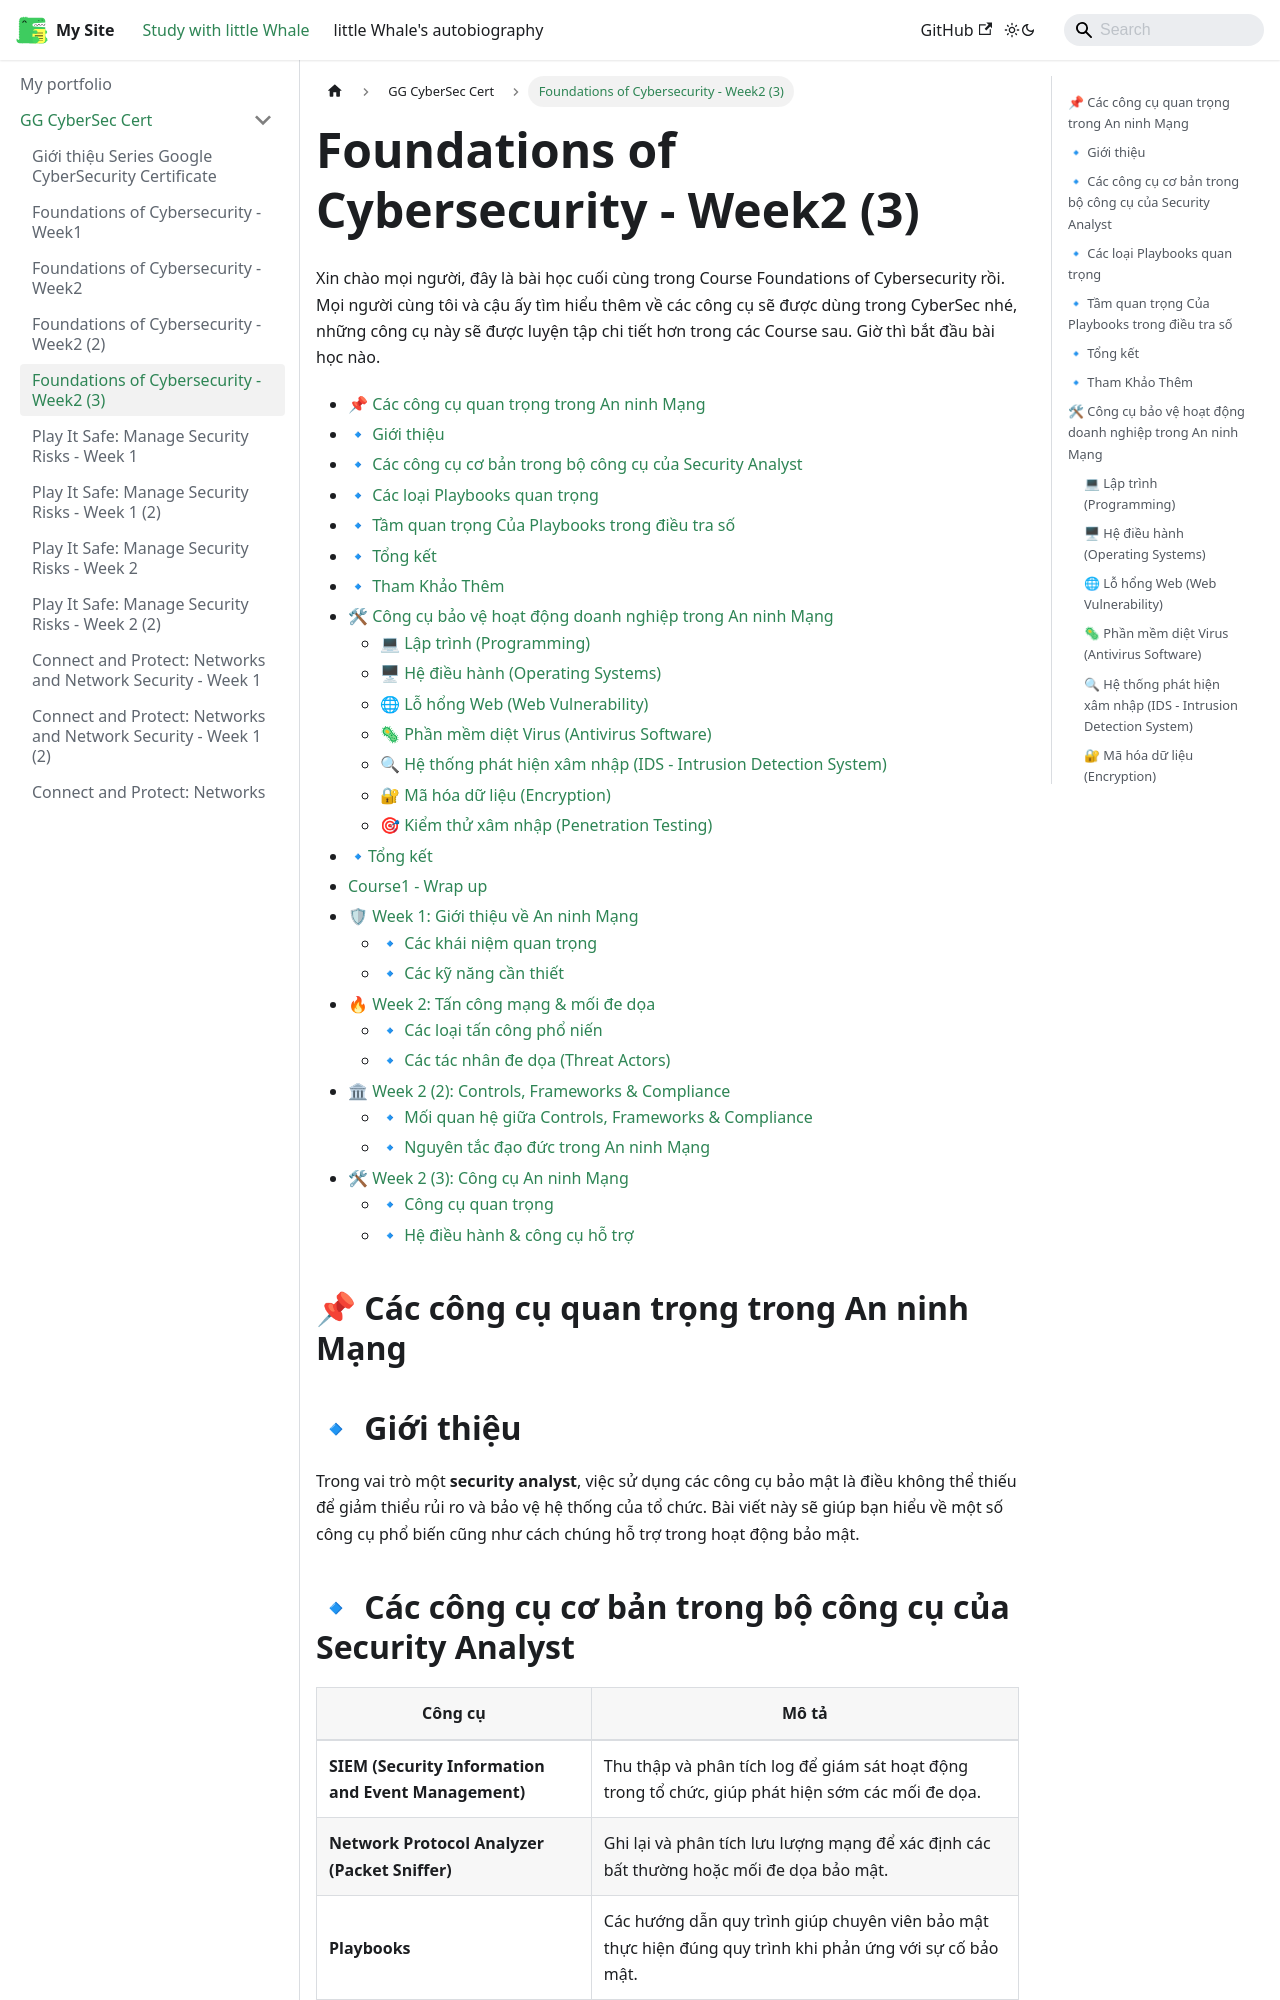

repository: ThienAnUIT2022/little-docusaur · page: docs/google-cybersec-cert/course1-week2-3.html · generator: docusaurus

---
title: Foundations of Cybersecurity - Week2 (3)
sidebar_position: 5
---

Xin chào mọi người, đây là bài học cuối cùng trong Course Foundations of Cybersecurity rồi. Mọi người cùng tôi và cậu ấy tìm hiểu thêm về các công cụ sẽ được dùng trong CyberSec nhé, những công cụ này sẽ được luyện tập chi tiết hơn trong các Course sau. Giờ thì bắt đầu bài học nào.

- [📌 Các công cụ quan trọng trong An ninh Mạng](#-các-công-cụ-quan-trọng-trong-an-ninh-mạng)
- [🔹 Giới thiệu](#-giới-thiệu)
- [🔹 Các công cụ cơ bản trong bộ công cụ của Security Analyst](#-các-công-cụ-cơ-bản-trong-bộ-công-cụ-của-security-analyst)
- [🔹 Các loại Playbooks quan trọng](#-các-loại-playbooks-quan-trọng)
- [🔹 Tầm quan trọng Của Playbooks trong điều tra số](#-tầm-quan-trọng-của-playbooks-trong-điều-tra-số)
- [🔹 Tổng kết](#-tổng-kết)
- [🔹 Tham Khảo Thêm](#-tham-khảo-thêm)
- [🛠 Công cụ bảo vệ hoạt động doanh nghiệp trong An ninh Mạng](#-công-cụ-bảo-vệ-hoạt-động-doanh-nghiệp-trong-an-ninh-mạng)
  - [💻 Lập trình (Programming)](#-lập-trình-programming)
  - [🖥 Hệ điều hành (Operating Systems)](#-hệ-điều-hành-operating-systems)
  - [🌐 Lỗ hổng Web (Web Vulnerability)](#-lỗ-hổng-web-web-vulnerability)
  - [🦠 Phần mềm diệt Virus (Antivirus Software)](#-phần-mềm-diệt-virus-antivirus-software)
  - [🔍 Hệ thống phát hiện xâm nhập (IDS - Intrusion Detection System)](#-hệ-thống-phát-hiện-xâm-nhập-ids---intrusion-detection-system)
  - [🔐 Mã hóa dữ liệu (Encryption)](#-mã-hóa-dữ-liệu-encryption)
  - [🎯 Kiểm thử xâm nhập (Penetration Testing)](#-kiểm-thử-xâm-nhập-penetration-testing)
- [🔹Tổng kết](#tổng-kết)
- [Course1 - Wrap up](#course1---wrap-up)
- [🛡 Week 1: Giới thiệu về An ninh Mạng](#-week-1-giới-thiệu-về-an-ninh-mạng)
  - [🔹 Các khái niệm quan trọng](#-các-khái-niệm-quan-trọng)
  - [🔹 Các kỹ năng cần thiết](#-các-kỹ-năng-cần-thiết)
- [🔥 Week 2: Tấn công mạng \& mối đe dọa](#-week-2-tấn-công-mạng--mối-đe-dọa)
  - [🔹 Các loại tấn công phổ niến](#-các-loại-tấn-công-phổ-niến)
  - [🔹 Các tác nhân đe dọa (Threat Actors)](#-các-tác-nhân-đe-dọa-threat-actors)
- [🏛 Week 2 (2): Controls, Frameworks \& Compliance](#-week-2-2-controls-frameworks--compliance)
  - [🔹 Mối quan hệ giữa Controls, Frameworks \& Compliance](#-mối-quan-hệ-giữa-controls-frameworks--compliance)
  - [🔹 Nguyên tắc đạo đức trong An ninh Mạng](#-nguyên-tắc-đạo-đức-trong-an-ninh-mạng)
- [🛠 Week 2 (3): Công cụ An ninh Mạng](#-week-2-3-công-cụ-an-ninh-mạng)
  - [🔹 Công cụ quan trọng](#-công-cụ-quan-trọng)
  - [🔹 Hệ điều hành \& công cụ hỗ trợ](#-hệ-điều-hành--công-cụ-hỗ-trợ)

## 📌 Các công cụ quan trọng trong An ninh Mạng
